Photos from the image-classification dataset "data" in the GitHub repository zzazzz/trashnet. Its 6 classes are: cardboard, glass, metal, paper, plastic, trash.

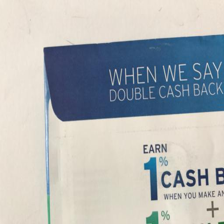
Label: paper

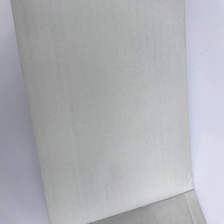
Label: cardboard

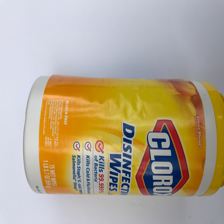
Label: plastic

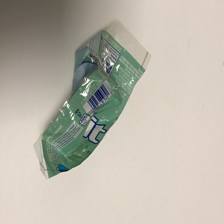
Label: trash

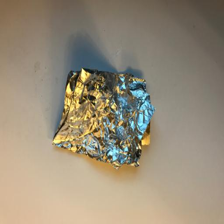
Label: metal

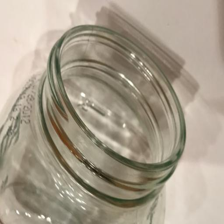
Label: glass
